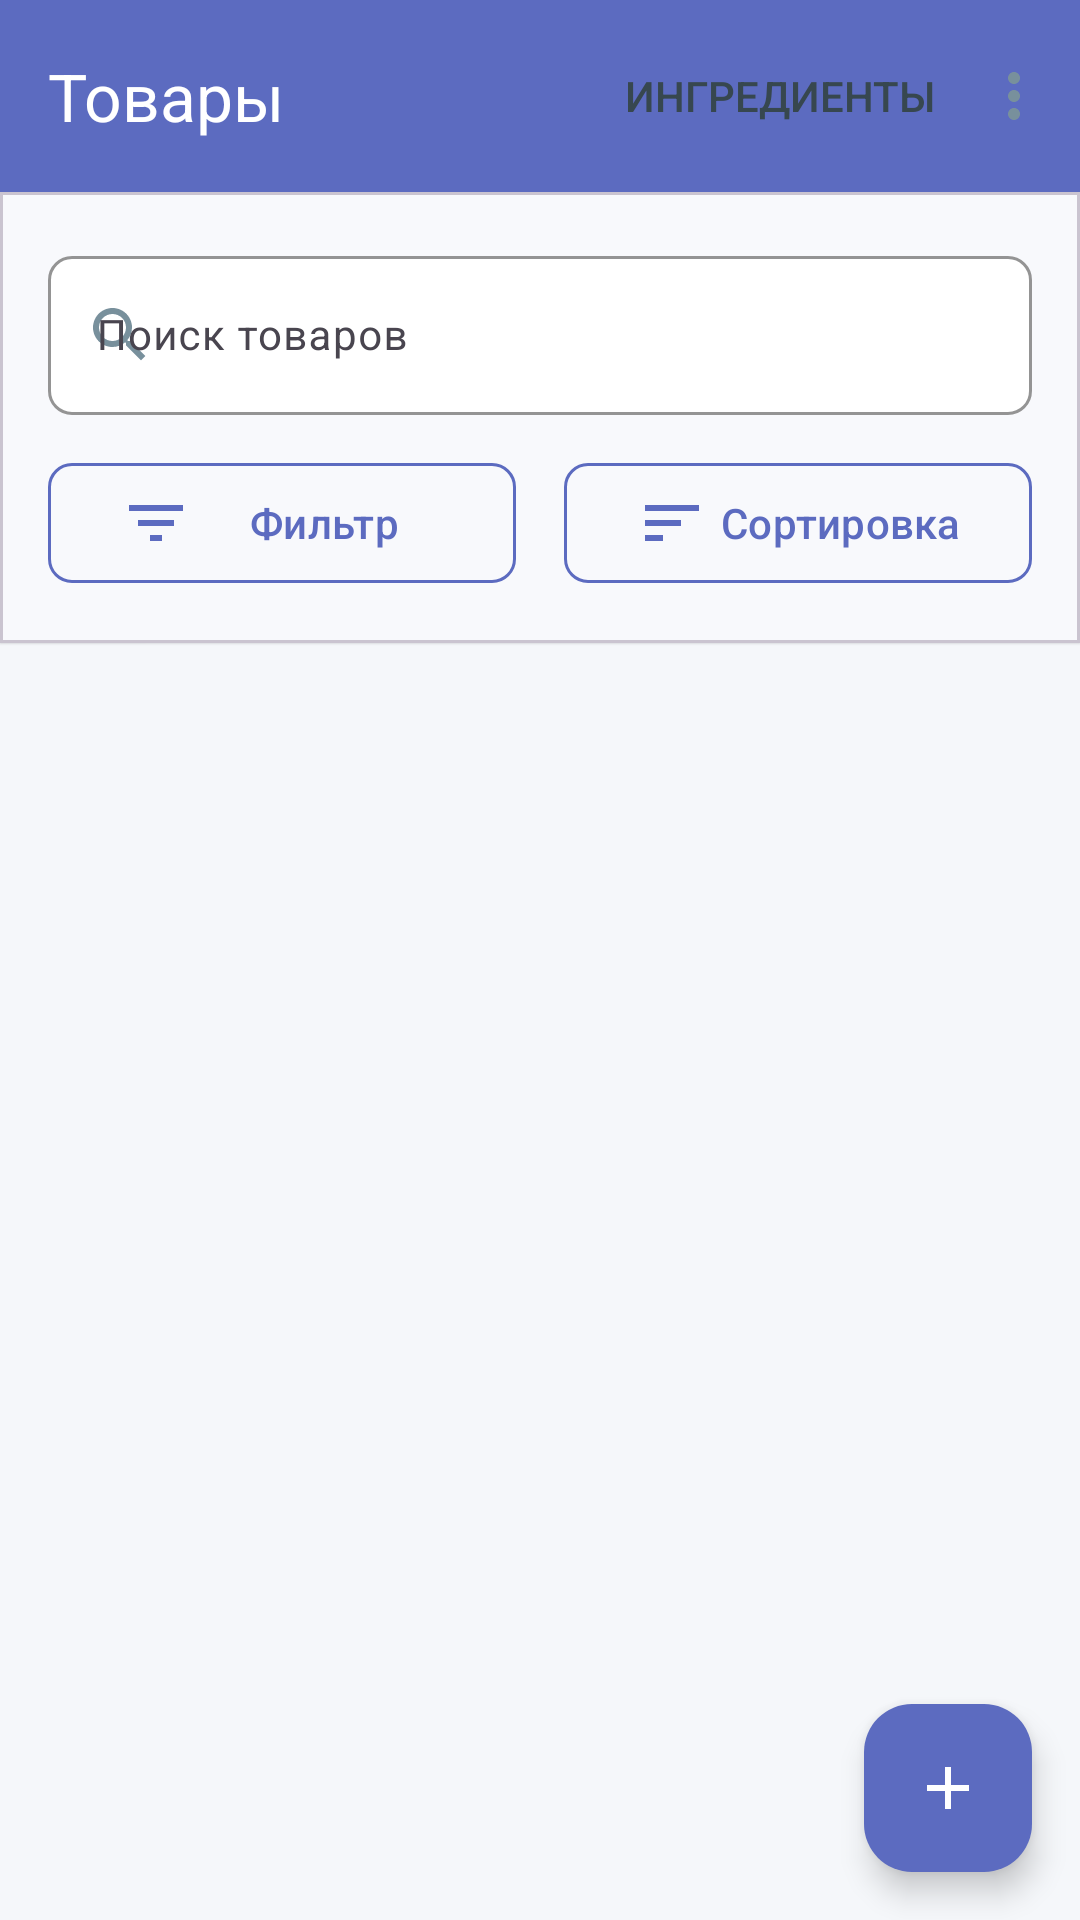

Here is an Android app screen rendered from its layout file. Give the layout XML and the strings, colors and styles it references.
<!-- AndroidManifest.xml: application theme Theme.SmartKassa -->
<!-- res/layout/activity_products.xml -->
<?xml version="1.0" encoding="utf-8"?>
<LinearLayout xmlns:android="http://schemas.android.com/apk/res/android"
    xmlns:app="http://schemas.android.com/apk/res-auto"
    android:layout_width="match_parent"
    android:layout_height="match_parent"
    android:orientation="vertical"
    android:id="@+id/main"
    android:background="@color/background">

    <com.google.android.material.appbar.MaterialToolbar
        android:id="@+id/toolbar"
        android:layout_width="match_parent"
        android:layout_height="?attr/actionBarSize"
        android:background="@color/primary"
        app:title="Товары"
        app:titleTextColor="@color/surface"
        app:navigationIcon="@drawable/ic_arrow_back"
        app:navigationIconTint="@color/surface"
        app:menu="@menu/products_menu" />

    <LinearLayout
        android:layout_width="match_parent"
        android:layout_height="match_parent"
        android:orientation="vertical">

        
        <com.google.android.material.card.MaterialCardView
            android:layout_width="match_parent"
            android:layout_height="wrap_content"
            app:cardCornerRadius="0dp"
            app:cardElevation="0.5dp"
            app:cardBackgroundColor="@color/surface"
            android:layout_marginBottom="8dp">

            <LinearLayout
                android:layout_width="match_parent"
                android:layout_height="wrap_content"
                android:orientation="vertical"
                android:padding="16dp">

                <com.google.android.material.textfield.TextInputLayout
                    android:layout_width="match_parent"
                    android:layout_height="wrap_content"
                    style="@style/Widget.Material3.TextInputLayout.OutlinedBox"
                    app:boxCornerRadiusTopStart="8dp"
                    app:boxCornerRadiusTopEnd="8dp"
                    app:boxCornerRadiusBottomStart="8dp"
                    app:boxCornerRadiusBottomEnd="8dp"
                    app:boxStrokeColor="@color/primary"
                    app:boxBackgroundColor="@color/surface"
                    app:startIconDrawable="@drawable/ic_search"
                    app:startIconTint="@color/secondary">

                    <com.google.android.material.textfield.TextInputEditText
                        android:id="@+id/etSearch"
                        android:layout_width="match_parent"
                        android:layout_height="wrap_content"
                        android:hint="Поиск товаров"
                        android:textSize="14sp"
                        android:textColor="@color/text_primary" />

                </com.google.android.material.textfield.TextInputLayout>

                <LinearLayout
                    android:layout_width="match_parent"
                    android:layout_height="wrap_content"
                    android:orientation="horizontal"
                    android:layout_marginTop="12dp">

                    <com.google.android.material.button.MaterialButton
                        android:id="@+id/btnFilter"
                        android:layout_width="0dp"
                        android:layout_height="wrap_content"
                        android:layout_weight="1"
                        android:layout_marginEnd="8dp"
                        android:text="Фильтр"
                        android:textColor="@color/primary"
                        android:backgroundTint="@color/surface"
                        app:cornerRadius="8dp"
                        app:icon="@drawable/ic_filter"
                        app:iconTint="@color/primary"
                        app:strokeColor="@color/primary"
                        app:strokeWidth="1dp"
                        app:elevation="0dp" />

                    <com.google.android.material.button.MaterialButton
                        android:id="@+id/btnSort"
                        android:layout_width="0dp"
                        android:layout_height="wrap_content"
                        android:layout_weight="1"
                        android:layout_marginStart="8dp"
                        android:text="Сортировка"
                        android:textColor="@color/primary"
                        android:backgroundTint="@color/surface"
                        app:cornerRadius="8dp"
                        app:icon="@drawable/ic_sort"
                        app:iconTint="@color/primary"
                        app:strokeColor="@color/primary"
                        app:strokeWidth="1dp"
                        app:elevation="0dp" />

                </LinearLayout>

            </LinearLayout>

        </com.google.android.material.card.MaterialCardView>

        
        <androidx.recyclerview.widget.RecyclerView
            android:id="@+id/rvProducts"
            android:layout_width="match_parent"
            android:layout_height="0dp"
            android:layout_weight="1"
            android:paddingHorizontal="8dp"
            android:paddingVertical="4dp"
            android:clipToPadding="false" />

        <TextView
            android:id="@+id/tvEmptyState"
            android:layout_width="match_parent"
            android:layout_height="0dp"
            android:layout_weight="1"
            android:text="Товары не найдены\n\nНажмите + чтобы добавить первый товар"
            android:textSize="16sp"
            android:textColor="@color/text_secondary"
            android:gravity="center"
            android:visibility="gone"
            android:padding="32dp" />

        
        <com.google.android.material.floatingactionbutton.FloatingActionButton
            android:id="@+id/fabAddProduct"
            android:layout_width="wrap_content"
            android:layout_height="wrap_content"
            android:layout_gravity="end|bottom"
            android:layout_margin="16dp"
            android:src="@drawable/ic_add"
            app:backgroundTint="@color/primary"
            app:tint="@color/surface" />

    </LinearLayout>

</LinearLayout>
<!-- resources referenced by this layout -->
<resources>
  <color name="background">#F5F7FA</color>
  <color name="primary">#5C6BC0</color>
  <color name="secondary">#78909C</color>
  <color name="surface">#FFFFFF</color>
  <color name="text_primary">#37474F</color>
  <color name="text_secondary">#78909C</color>
  <!-- drawable ic_add (drawable) -->
  <?xml version="1.0" encoding="utf-8"?>
  <vector xmlns:android="http://schemas.android.com/apk/res/android"
      android:width="24dp"
      android:height="24dp"
      android:viewportWidth="24"
      android:viewportHeight="24"
      android:tint="#FFFFFF">
      <path
          android:fillColor="@android:color/white"
          android:pathData="M19,13h-6v6h-2v-6H5v-2h6V5h2v6h6v2z"/>
  </vector>
  <!-- drawable ic_filter (drawable) -->
  <?xml version="1.0" encoding="utf-8"?>
  <vector xmlns:android="http://schemas.android.com/apk/res/android"
      android:width="24dp"
      android:height="24dp"
      android:viewportWidth="24"
      android:viewportHeight="24"
      android:tint="#FF6C63FF">
      <path
          android:fillColor="@android:color/white"
          android:pathData="M10,18h4v-2h-4v2zM3,6v2h18V6H3zM6,13h12v-2H6V13z"/>
  </vector>
  <!-- drawable ic_search (drawable) -->
  <?xml version="1.0" encoding="utf-8"?>
  <vector xmlns:android="http://schemas.android.com/apk/res/android"
      android:width="24dp"
      android:height="24dp"
      android:viewportWidth="24"
      android:viewportHeight="24"
      android:tint="#FF6C63FF">
      <path
          android:fillColor="@android:color/white"
          android:pathData="M15.5,14h-0.79l-0.28,-0.27C15.41,12.59 16,11.11 16,9.5 16,5.91 13.09,3 9.5,3S3,5.91 3,9.5 5.91,16 9.5,16c1.61,0 3.09,-0.59 4.23,-1.57l0.27,0.28v0.79l5,4.99L20.49,19l-4.99,-5zM9.5,14C7.01,14 5,11.99 5,9.5S7.01,5 9.5,5 14,7.01 14,9.5 11.99,14 9.5,14z"/>
  </vector>
  <!-- drawable ic_sort (drawable) -->
  <?xml version="1.0" encoding="utf-8"?>
  <vector xmlns:android="http://schemas.android.com/apk/res/android"
      android:width="24dp"
      android:height="24dp"
      android:viewportWidth="24"
      android:viewportHeight="24"
      android:tint="#FF6C63FF">
      <path
          android:fillColor="@android:color/white"
          android:pathData="M3,18h6v-2H3v2zM3,6v2h18V6H3zM3,13h12v-2H3v2z"/>
  </vector>
  <color name="on_primary">#FFFFFF</color>
  <color name="primary_light">#8E99F3</color>
  <color name="primary_dark">#26418F</color>
  <color name="on_secondary">#FFFFFF</color>
  <color name="secondary_light">#A7C0CD</color>
  <color name="secondary_dark">#4B636E</color>
  <color name="on_surface">#37474F</color>
  <color name="error">#EF5350</color>
  <style name="Widget.SmartKassa.Button" parent="Widget.Material3.Button.OutlinedButton">
          <item name="android:minHeight">48dp</item>
          <item name="android:paddingStart">16dp</item>
          <item name="android:paddingEnd">16dp</item>
          <item name="cornerRadius">8dp</item>
          <item name="strokeColor">?attr/colorPrimary</item>
          <item name="strokeWidth">1dp</item>
          <item name="android:textColor">?attr/colorPrimary</item>
          <item name="backgroundTint">@color/surface</item>
      </style>
  <style name="Widget.SmartKassa.TextInputLayout.OutlinedBox" parent="Widget.Material3.TextInputLayout.OutlinedBox">
          <item name="boxStrokeColor">?attr/colorPrimary</item>
          <item name="boxBackgroundColor">@color/surface</item>
          <item name="hintTextColor">?attr/colorPrimary</item>
          <item name="boxCornerRadiusTopStart">8dp</item>
          <item name="boxCornerRadiusTopEnd">8dp</item>
          <item name="boxCornerRadiusBottomStart">8dp</item>
          <item name="boxCornerRadiusBottomEnd">8dp</item>
      </style>
</resources>
